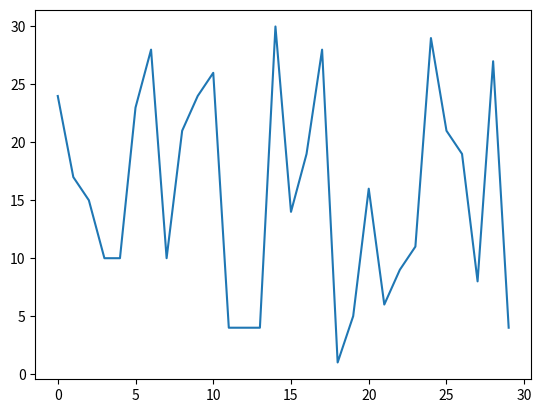

Here is the Python script that generated this plot:
import matplotlib.pyplot as plt 
import numpy as np
def aleatorio(n=20):
    #Docstring
    """permite generar numeros aleatorios de valor entero entre 1 y 30 y da de salida una lista de valores
    Args:
       n (int, optional): numero el datos ingresados. Defecto 20.
    """
    import random as rd
    Value=[]        #lista vacia
    for i in range (n):       #incio de un bucle es con el: el identado es importante
        Value.append(rd.randint (1,30))      #append añade a la lista\
    return(Value)       #lo que devuelve la funcion
ejex=[i for i in range(30)]
ejey=aleatorio(30)
fig, ax = plt.subplots()   #crear una figura con ejes simples
ax.plot(ejex, ejey)        #datos de ploteo (X, Y)
plt.show()                 #grafica la imagen





